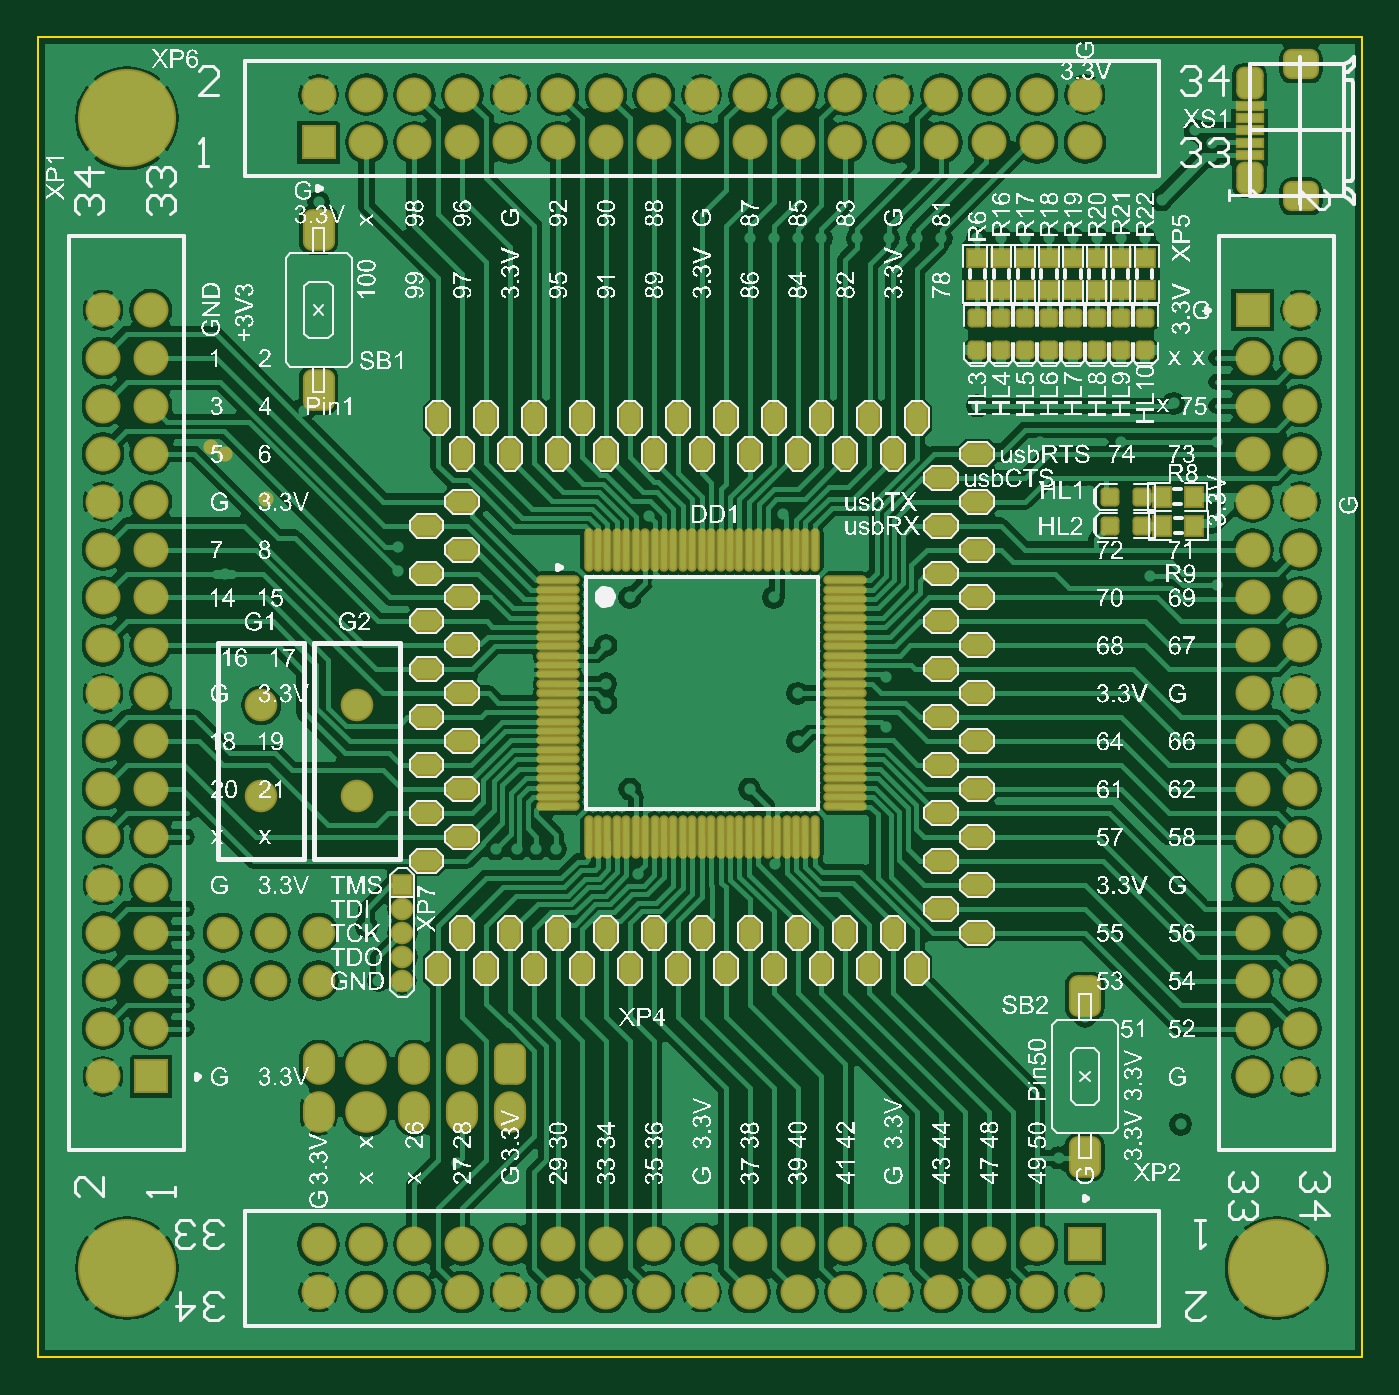
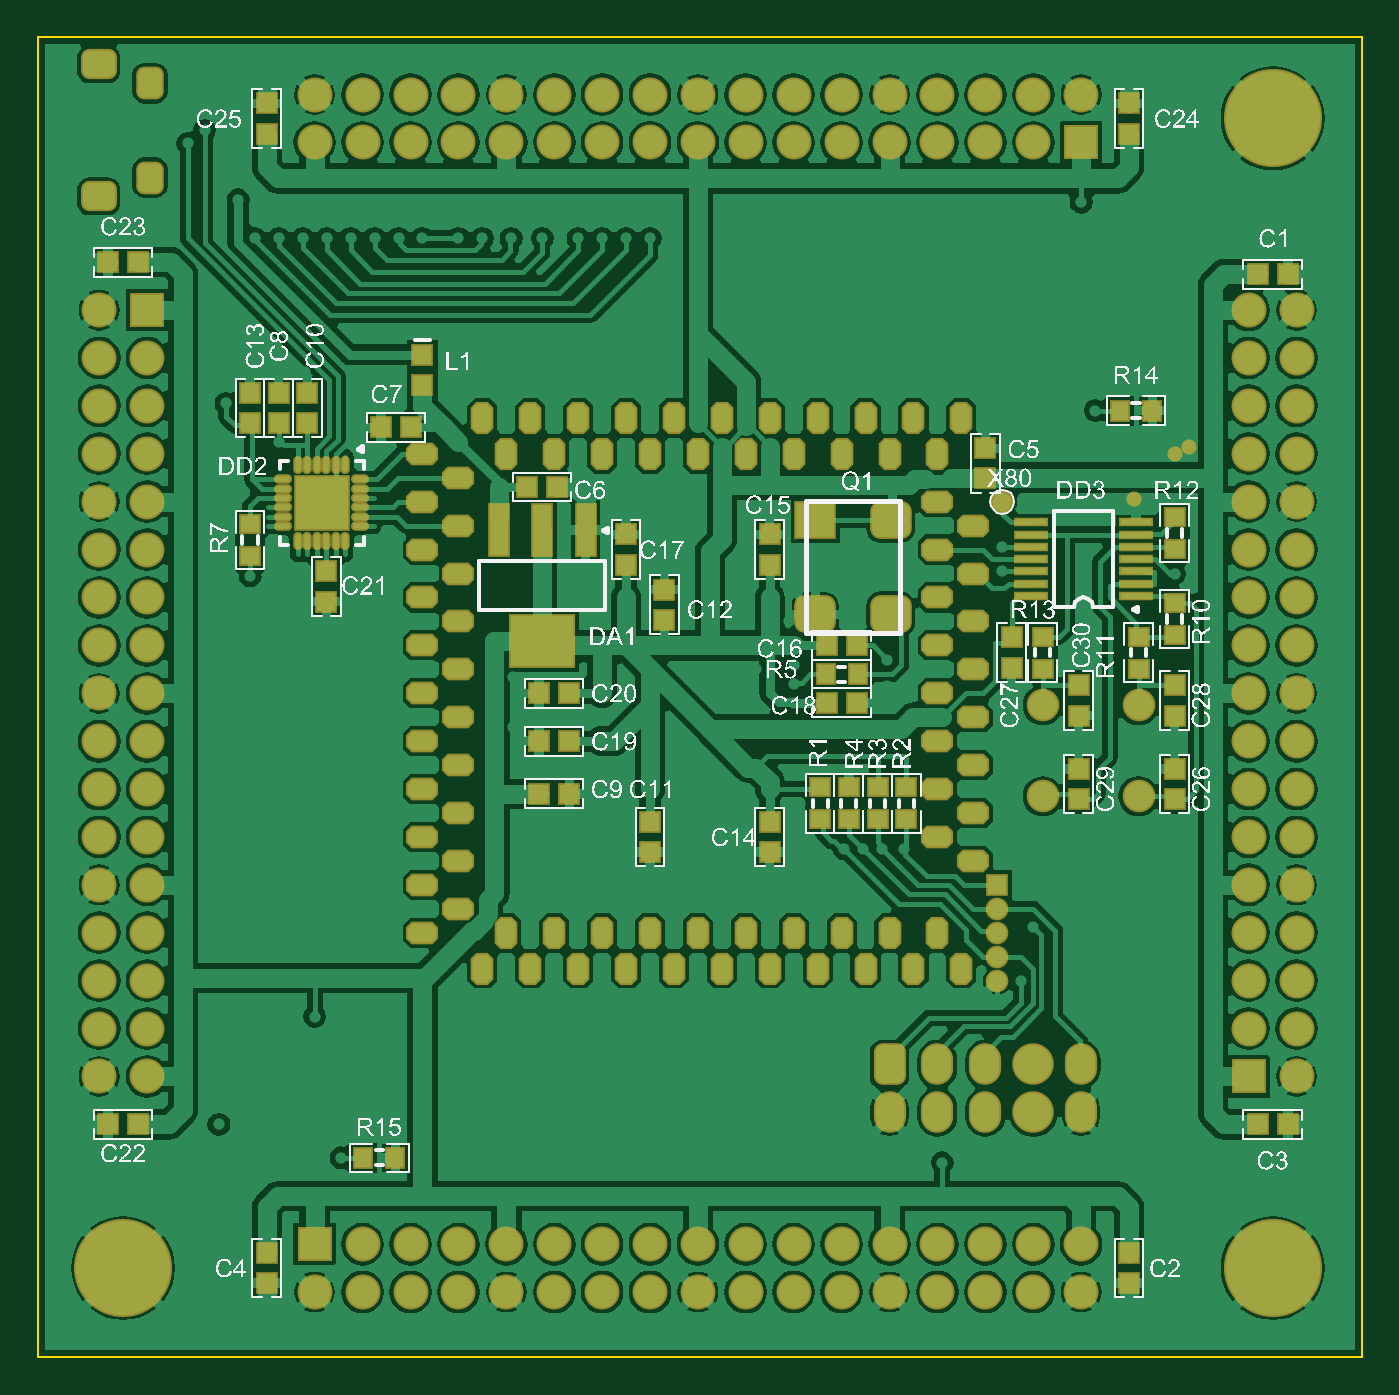
Circuit board: 9 layer files. Board 70.2 x 70.0 mm.
- bottom_copper: BRD_EPM240.GBL (134843 bytes)
- bottom_silk: BRD_EPM240.GBO (386993 bytes)
- paste: BRD_EPM240.GBP (3449 bytes)
- bottom_mask: BRD_EPM240.GBS (10775 bytes)
- outline: BRD_EPM240.GKO (315 bytes)
- top_copper: BRD_EPM240.GTL (129344 bytes)
- top_silk: BRD_EPM240.GTO (1099608 bytes)
- paste: BRD_EPM240.GTP (4278 bytes)
- top_mask: BRD_EPM240.GTS (11623 bytes)

=== bottom_copper: BRD_EPM240.GBL (134843 bytes, source omitted) ===
=== bottom_silk: BRD_EPM240.GBO (386993 bytes, source omitted) ===
=== paste: BRD_EPM240.GBP ===
G04*
G04 #@! TF.GenerationSoftware,Altium Limited,Altium Designer,20.0.11 (256)*
G04*
G04 Layer_Color=128*
%FSLAX25Y25*%
%MOIN*%
G70*
G01*
G75*
%ADD22R,0.03543X0.03937*%
%ADD25R,0.03937X0.03543*%
%ADD59C,0.03937*%
%ADD60R,0.03937X0.03937*%
%ADD64R,0.03937X0.03937*%
%ADD65R,0.12992X0.10630*%
%ADD66R,0.03937X0.10630*%
%ADD67R,0.07874X0.07087*%
G04:AMPARAMS|DCode=68|XSize=78.74mil|YSize=70.87mil|CornerRadius=17.72mil|HoleSize=0mil|Usage=FLASHONLY|Rotation=180.000|XOffset=0mil|YOffset=0mil|HoleType=Round|Shape=RoundedRectangle|*
%AMROUNDEDRECTD68*
21,1,0.07874,0.03543,0,0,180.0*
21,1,0.04331,0.07087,0,0,180.0*
1,1,0.03543,-0.02165,0.01772*
1,1,0.03543,0.02165,0.01772*
1,1,0.03543,0.02165,-0.01772*
1,1,0.03543,-0.02165,-0.01772*
%
%ADD68ROUNDEDRECTD68*%
%ADD69R,0.06496X0.01181*%
%ADD70R,0.11024X0.11024*%
%ADD71O,0.02953X0.01181*%
%ADD72O,0.01181X0.02953*%
D22*
X63153Y-97000D02*
D03*
X69846D02*
D03*
X-26654Y4000D02*
D03*
X-33346D02*
D03*
X-94846Y59000D02*
D03*
X-88153D02*
D03*
D25*
X93500Y35346D02*
D03*
Y28654D02*
D03*
X-99500Y18846D02*
D03*
Y12154D02*
D03*
X-92000Y5153D02*
D03*
Y11846D02*
D03*
X-72000Y5153D02*
D03*
Y11846D02*
D03*
X-43500Y-19654D02*
D03*
Y-26346D02*
D03*
X-37500Y-19654D02*
D03*
Y-26346D02*
D03*
X-31500Y-19654D02*
D03*
Y-26346D02*
D03*
X-25500Y-19654D02*
D03*
Y-26346D02*
D03*
X-99500Y30154D02*
D03*
Y36847D02*
D03*
D59*
X-63500Y40000D02*
D03*
D60*
X-90000Y-123150D02*
D03*
Y-116850D02*
D03*
X57500Y70650D02*
D03*
Y64350D02*
D03*
X-60000Y44850D02*
D03*
Y51150D02*
D03*
X15000Y33150D02*
D03*
Y26850D02*
D03*
X7000Y15350D02*
D03*
Y21650D02*
D03*
X-90000Y123150D02*
D03*
Y116850D02*
D03*
X90000Y123150D02*
D03*
Y116850D02*
D03*
Y-123150D02*
D03*
Y-116850D02*
D03*
X77559Y19126D02*
D03*
Y25425D02*
D03*
X93500Y62650D02*
D03*
Y56350D02*
D03*
X87500Y62650D02*
D03*
Y56350D02*
D03*
X81550Y62650D02*
D03*
Y56350D02*
D03*
X-79500Y-15850D02*
D03*
Y-22150D02*
D03*
X-99500Y-15850D02*
D03*
Y-22150D02*
D03*
Y-4650D02*
D03*
Y1650D02*
D03*
X-65500Y11650D02*
D03*
Y5350D02*
D03*
X-79500Y-4650D02*
D03*
Y1650D02*
D03*
X-15000Y-33150D02*
D03*
Y-26850D02*
D03*
X10000Y-33150D02*
D03*
Y-26850D02*
D03*
X-15000Y33150D02*
D03*
Y26850D02*
D03*
D64*
X29350Y43055D02*
D03*
X35650D02*
D03*
X123150Y90000D02*
D03*
X116850D02*
D03*
X123150Y-90000D02*
D03*
X116850D02*
D03*
X59850Y55500D02*
D03*
X66150D02*
D03*
X-123150Y87500D02*
D03*
X-116850D02*
D03*
X-123150Y-90000D02*
D03*
X-116850D02*
D03*
X33150Y-21000D02*
D03*
X26850D02*
D03*
X33150Y-10000D02*
D03*
X26850D02*
D03*
X33150Y0D02*
D03*
X26850D02*
D03*
X-33150Y-2000D02*
D03*
X-26850D02*
D03*
X-33150Y10000D02*
D03*
X-26850D02*
D03*
D65*
X32500Y10886D02*
D03*
D66*
X41555Y34114D02*
D03*
X32500D02*
D03*
X23445D02*
D03*
D67*
X-24500Y36185D02*
D03*
D68*
X-40248D02*
D03*
X-24500Y16500D02*
D03*
X-40248D02*
D03*
D69*
X-69575Y35677D02*
D03*
Y33118D02*
D03*
Y30559D02*
D03*
Y28000D02*
D03*
Y25441D02*
D03*
Y22882D02*
D03*
Y20323D02*
D03*
X-91425Y35677D02*
D03*
Y33118D02*
D03*
Y30559D02*
D03*
Y28000D02*
D03*
Y25441D02*
D03*
Y22882D02*
D03*
Y20323D02*
D03*
D70*
X78559Y39776D02*
D03*
D71*
X70587Y44697D02*
D03*
Y42728D02*
D03*
Y40760D02*
D03*
Y38791D02*
D03*
Y36823D02*
D03*
Y34854D02*
D03*
X86532D02*
D03*
Y36823D02*
D03*
Y38791D02*
D03*
Y40760D02*
D03*
Y42728D02*
D03*
Y44697D02*
D03*
D72*
X73638Y31803D02*
D03*
X75606D02*
D03*
X77575D02*
D03*
X79543D02*
D03*
X81512D02*
D03*
X83480D02*
D03*
Y47748D02*
D03*
X81512D02*
D03*
X79543D02*
D03*
X77575D02*
D03*
X75606D02*
D03*
X73638D02*
D03*
M02*

=== bottom_mask: BRD_EPM240.GBS (10775 bytes, source omitted) ===
=== outline: BRD_EPM240.GKO ===
G04*
G04 #@! TF.GenerationSoftware,Altium Limited,Altium Designer,20.0.11 (256)*
G04*
G04 Layer_Color=16711935*
%FSLAX25Y25*%
%MOIN*%
G70*
G01*
G75*
%ADD13C,0.00394*%
D13*
X-138583Y-138583D02*
X137795D01*
X137795Y137008D02*
X137795Y-138583D01*
X-138583Y137008D02*
X137795D01*
X-138583D02*
X-138583Y-138583D01*
M02*

=== top_copper: BRD_EPM240.GTL (129344 bytes, source omitted) ===
=== top_silk: BRD_EPM240.GTO (1099608 bytes, source omitted) ===
=== paste: BRD_EPM240.GTP ===
G04*
G04 #@! TF.GenerationSoftware,Altium Limited,Altium Designer,20.0.11 (256)*
G04*
G04 Layer_Color=8421504*
%FSLAX25Y25*%
%MOIN*%
G70*
G01*
G75*
%ADD17C,0.06000*%
G04:AMPARAMS|DCode=18|XSize=78.74mil|YSize=59.06mil|CornerRadius=14.76mil|HoleSize=0mil|Usage=FLASHONLY|Rotation=90.000|XOffset=0mil|YOffset=0mil|HoleType=Round|Shape=RoundedRectangle|*
%AMROUNDEDRECTD18*
21,1,0.07874,0.02953,0,0,90.0*
21,1,0.04921,0.05906,0,0,90.0*
1,1,0.02953,0.01476,0.02461*
1,1,0.02953,0.01476,-0.02461*
1,1,0.02953,-0.01476,-0.02461*
1,1,0.02953,-0.01476,0.02461*
%
%ADD18ROUNDEDRECTD18*%
%ADD19O,0.08268X0.01181*%
%ADD20O,0.01181X0.08268*%
%ADD21R,0.05315X0.01575*%
%ADD22R,0.03543X0.03937*%
G04:AMPARAMS|DCode=23|XSize=31.5mil|YSize=31.5mil|CornerRadius=3.94mil|HoleSize=0mil|Usage=FLASHONLY|Rotation=180.000|XOffset=0mil|YOffset=0mil|HoleType=Round|Shape=RoundedRectangle|*
%AMROUNDEDRECTD23*
21,1,0.03150,0.02362,0,0,180.0*
21,1,0.02362,0.03150,0,0,180.0*
1,1,0.00787,-0.01181,0.01181*
1,1,0.00787,0.01181,0.01181*
1,1,0.00787,0.01181,-0.01181*
1,1,0.00787,-0.01181,-0.01181*
%
%ADD23ROUNDEDRECTD23*%
G04:AMPARAMS|DCode=24|XSize=31.5mil|YSize=31.5mil|CornerRadius=3.94mil|HoleSize=0mil|Usage=FLASHONLY|Rotation=270.000|XOffset=0mil|YOffset=0mil|HoleType=Round|Shape=RoundedRectangle|*
%AMROUNDEDRECTD24*
21,1,0.03150,0.02362,0,0,270.0*
21,1,0.02362,0.03150,0,0,270.0*
1,1,0.00787,-0.01181,-0.01181*
1,1,0.00787,-0.01181,0.01181*
1,1,0.00787,0.01181,0.01181*
1,1,0.00787,0.01181,-0.01181*
%
%ADD24ROUNDEDRECTD24*%
%ADD25R,0.03937X0.03543*%
D17*
X-80000Y-60000D02*
D03*
X-90000D02*
D03*
X-100000D02*
D03*
X-80000Y-50000D02*
D03*
X-90000D02*
D03*
X-100000D02*
D03*
D18*
X80000Y-96732D02*
D03*
Y-63268D02*
D03*
X-80000Y63268D02*
D03*
Y96732D02*
D03*
D19*
X-29921Y23622D02*
D03*
Y21654D02*
D03*
Y19685D02*
D03*
Y17717D02*
D03*
Y15748D02*
D03*
Y13780D02*
D03*
Y11811D02*
D03*
Y9843D02*
D03*
Y7874D02*
D03*
Y5906D02*
D03*
Y3937D02*
D03*
X-29921Y1969D02*
D03*
Y0D02*
D03*
Y-1969D02*
D03*
X-29921Y-3937D02*
D03*
Y-5906D02*
D03*
Y-7874D02*
D03*
Y-9843D02*
D03*
Y-11811D02*
D03*
Y-13780D02*
D03*
Y-15748D02*
D03*
Y-17717D02*
D03*
Y-19685D02*
D03*
Y-21654D02*
D03*
Y-23622D02*
D03*
X29921D02*
D03*
Y-21654D02*
D03*
Y-19685D02*
D03*
Y-17717D02*
D03*
Y-15748D02*
D03*
Y-13780D02*
D03*
Y-11811D02*
D03*
Y-9843D02*
D03*
Y-7874D02*
D03*
Y-5906D02*
D03*
Y-3937D02*
D03*
X29921Y-1969D02*
D03*
Y0D02*
D03*
Y1969D02*
D03*
X29921Y3937D02*
D03*
Y5906D02*
D03*
Y7874D02*
D03*
Y9843D02*
D03*
Y11811D02*
D03*
Y13780D02*
D03*
Y15748D02*
D03*
Y17717D02*
D03*
Y19685D02*
D03*
Y21654D02*
D03*
Y23622D02*
D03*
D20*
X-23622Y-29921D02*
D03*
X-21654D02*
D03*
X-19685D02*
D03*
X-17717D02*
D03*
X-15748D02*
D03*
X-13780D02*
D03*
X-11811D02*
D03*
X-9843D02*
D03*
X-7874D02*
D03*
X-5906D02*
D03*
X-3937D02*
D03*
X-1969Y-29921D02*
D03*
X0D02*
D03*
X1969D02*
D03*
X3937Y-29921D02*
D03*
X5906D02*
D03*
X7874D02*
D03*
X9843D02*
D03*
X11811D02*
D03*
X13780D02*
D03*
X15748D02*
D03*
X17717D02*
D03*
X19685D02*
D03*
X21654D02*
D03*
X23622D02*
D03*
Y29921D02*
D03*
X21654D02*
D03*
X19685D02*
D03*
X17717D02*
D03*
X15748D02*
D03*
X13780D02*
D03*
X11811D02*
D03*
X9843D02*
D03*
X7874D02*
D03*
X5906D02*
D03*
X3937D02*
D03*
X1969Y29921D02*
D03*
X0D02*
D03*
X-1969D02*
D03*
X-3937Y29921D02*
D03*
X-5906D02*
D03*
X-7874D02*
D03*
X-9843D02*
D03*
X-11811D02*
D03*
X-13780D02*
D03*
X-15748D02*
D03*
X-17717D02*
D03*
X-19685D02*
D03*
X-21654D02*
D03*
X-23622D02*
D03*
D21*
X114370Y112382D02*
D03*
Y114941D02*
D03*
Y122618D02*
D03*
Y120059D02*
D03*
Y117500D02*
D03*
D22*
X96153Y35000D02*
D03*
X102847D02*
D03*
X96000Y41000D02*
D03*
X102693D02*
D03*
D23*
X85154Y35000D02*
D03*
X91847D02*
D03*
X85154Y41000D02*
D03*
X91847D02*
D03*
D24*
X87500Y71653D02*
D03*
Y78347D02*
D03*
X92500Y71653D02*
D03*
Y78347D02*
D03*
X82500D02*
D03*
Y71653D02*
D03*
X77500Y78347D02*
D03*
Y71653D02*
D03*
X72500Y78347D02*
D03*
Y71653D02*
D03*
X67500Y78347D02*
D03*
Y71653D02*
D03*
X62500Y78347D02*
D03*
Y71653D02*
D03*
X57500D02*
D03*
Y78347D02*
D03*
D25*
X92500Y84153D02*
D03*
Y90847D02*
D03*
X87500Y84153D02*
D03*
Y90847D02*
D03*
X82500Y84153D02*
D03*
Y90847D02*
D03*
X77500Y84153D02*
D03*
Y90847D02*
D03*
X72500Y84153D02*
D03*
Y90847D02*
D03*
X67500Y84153D02*
D03*
Y90847D02*
D03*
X62500Y84153D02*
D03*
Y90847D02*
D03*
X57500Y84153D02*
D03*
Y90847D02*
D03*
M02*

=== top_mask: BRD_EPM240.GTS (11623 bytes, source omitted) ===
